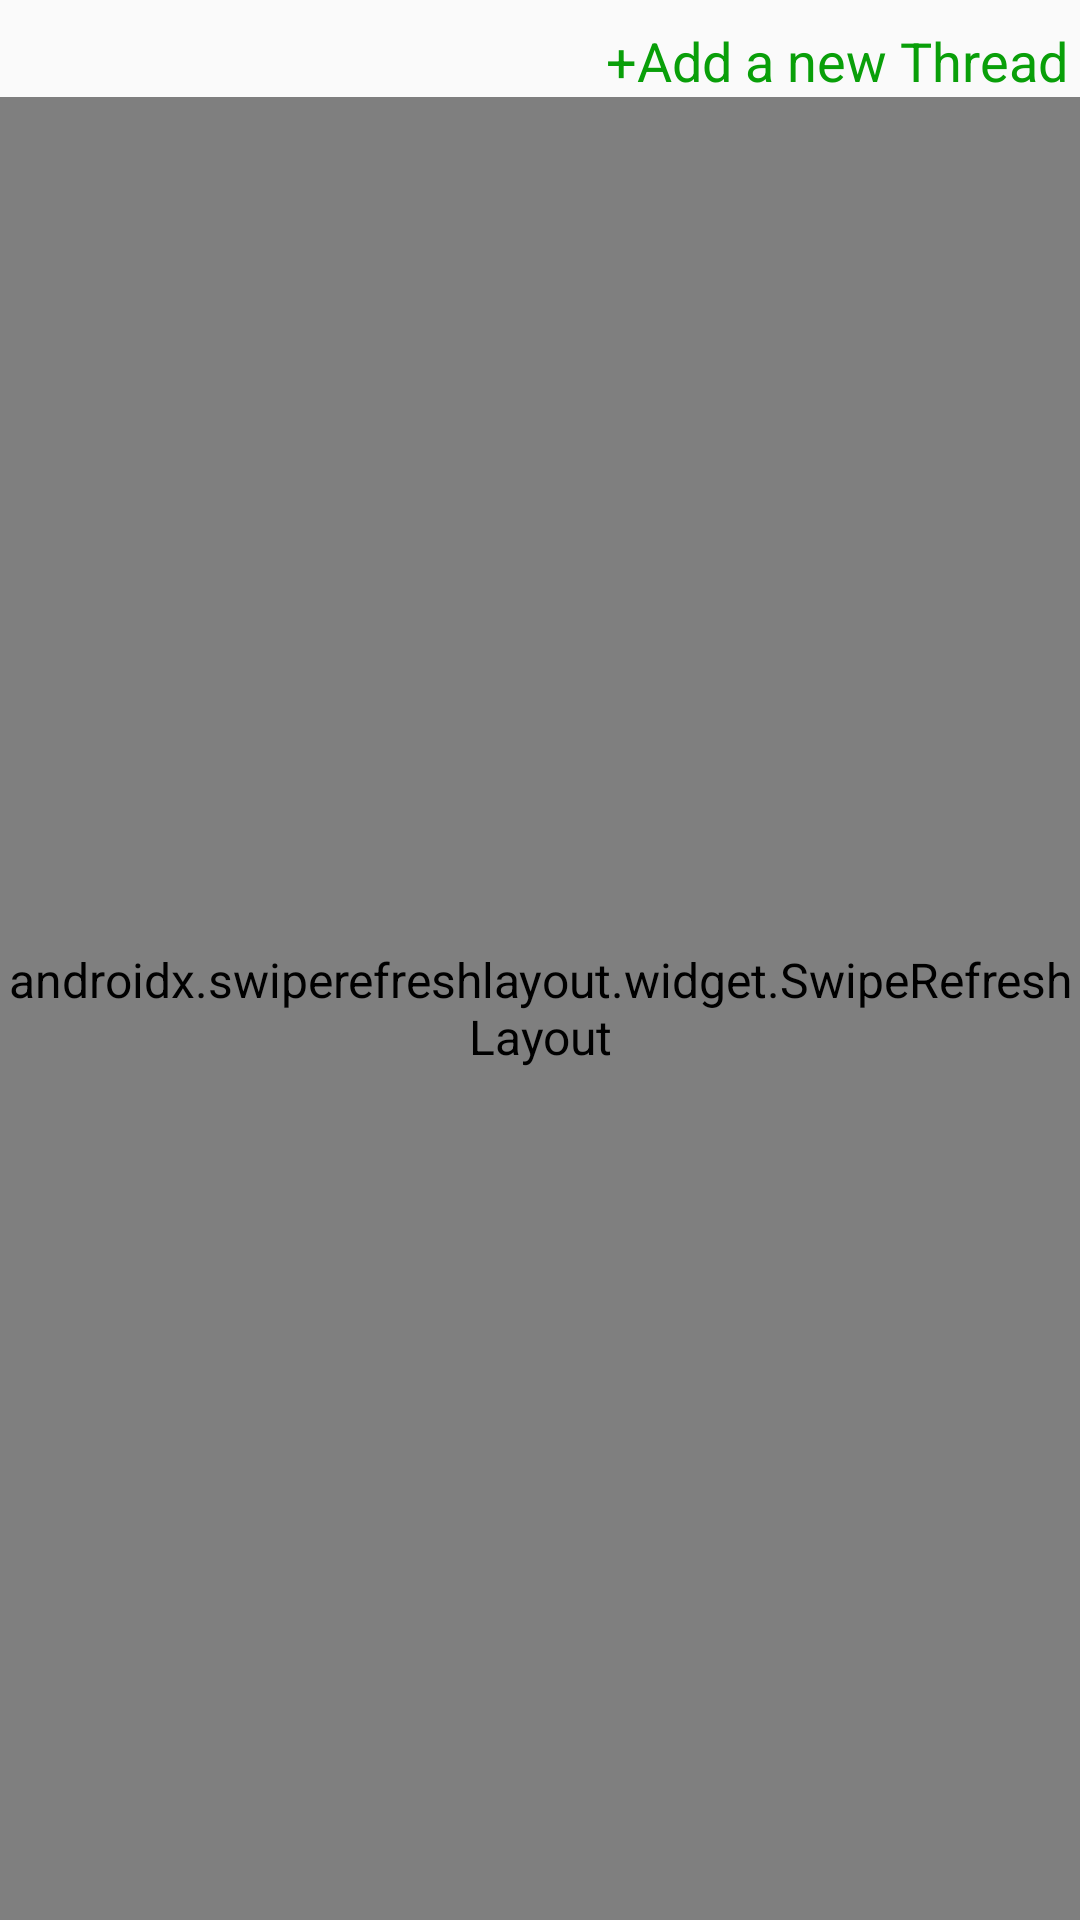

Write the Android layout XML for this screen, with the resource values it uses.
<!-- AndroidManifest.xml: application theme AppTheme -->
<!-- res/layout/forum_layout.xml -->
<?xml version="1.0" encoding="utf-8"?>
<androidx.constraintlayout.widget.ConstraintLayout
    xmlns:android="http://schemas.android.com/apk/res/android"
    xmlns:app="http://schemas.android.com/apk/res-auto"
    xmlns:tools="http://schemas.android.com/tools"
    android:layout_width="match_parent"
    android:layout_height="match_parent">

    <TextView
        android:id="@+id/addThreadTextForum"
        android:layout_width="wrap_content"
        android:layout_height="wrap_content"
        android:layout_marginTop="8dp"
        android:layout_marginEnd="4dp"
        android:text="@string/addThread"
        android:textColor="@color/add_thread_colors"
        android:textSize="18sp"
        app:layout_constraintEnd_toEndOf="parent"
        app:layout_constraintTop_toTopOf="parent" />

    <androidx.swiperefreshlayout.widget.SwipeRefreshLayout
        android:id="@+id/swipeRefreshForum"
        android:layout_width="match_parent"
        android:layout_height="0dp"
        app:layout_constraintBottom_toBottomOf="parent"
        app:layout_constraintEnd_toEndOf="parent"
        app:layout_constraintStart_toStartOf="parent"
        app:layout_constraintTop_toBottomOf="@id/addThreadTextForum">

        <androidx.recyclerview.widget.RecyclerView
            android:id="@+id/recyclerViewForum"
            android:layout_width="match_parent"
            android:layout_height="0dp"
            app:layout_constraintBottom_toBottomOf="parent"
            app:layout_constraintEnd_toEndOf="parent"
            app:layout_constraintStart_toStartOf="parent"
            app:layout_constraintTop_toBottomOf="@id/addThreadTextForum"
            app:layout_constraintVertical_bias="0.0" />
    </androidx.swiperefreshlayout.widget.SwipeRefreshLayout>
</androidx.constraintlayout.widget.ConstraintLayout>
<!-- resources referenced by this layout -->
<resources>
  <string name="addThread">+Add a new Thread</string>
  <style name="AppTheme" parent="Theme.AppCompat.Light.NoActionBar">
          
          <item name="colorPrimary">@color/colorPrimary</item>
          <item name="colorPrimaryDark">@color/colorPrimaryDark</item>
          <item name="colorAccent">@color/colorAccent</item>
          <item name="colorControlNormal">#fff</item>
          <item name="colorControlActivated">#fff</item>
          <item name="colorControlHighlight">#fff</item>
          <item name="android:textSize">16sp</item>
      </style>
  <color name="colorPrimary">#00466B</color>
  <color name="colorPrimaryDark">#02314D</color>
  <color name="colorAccent">#115F92</color>
</resources>
